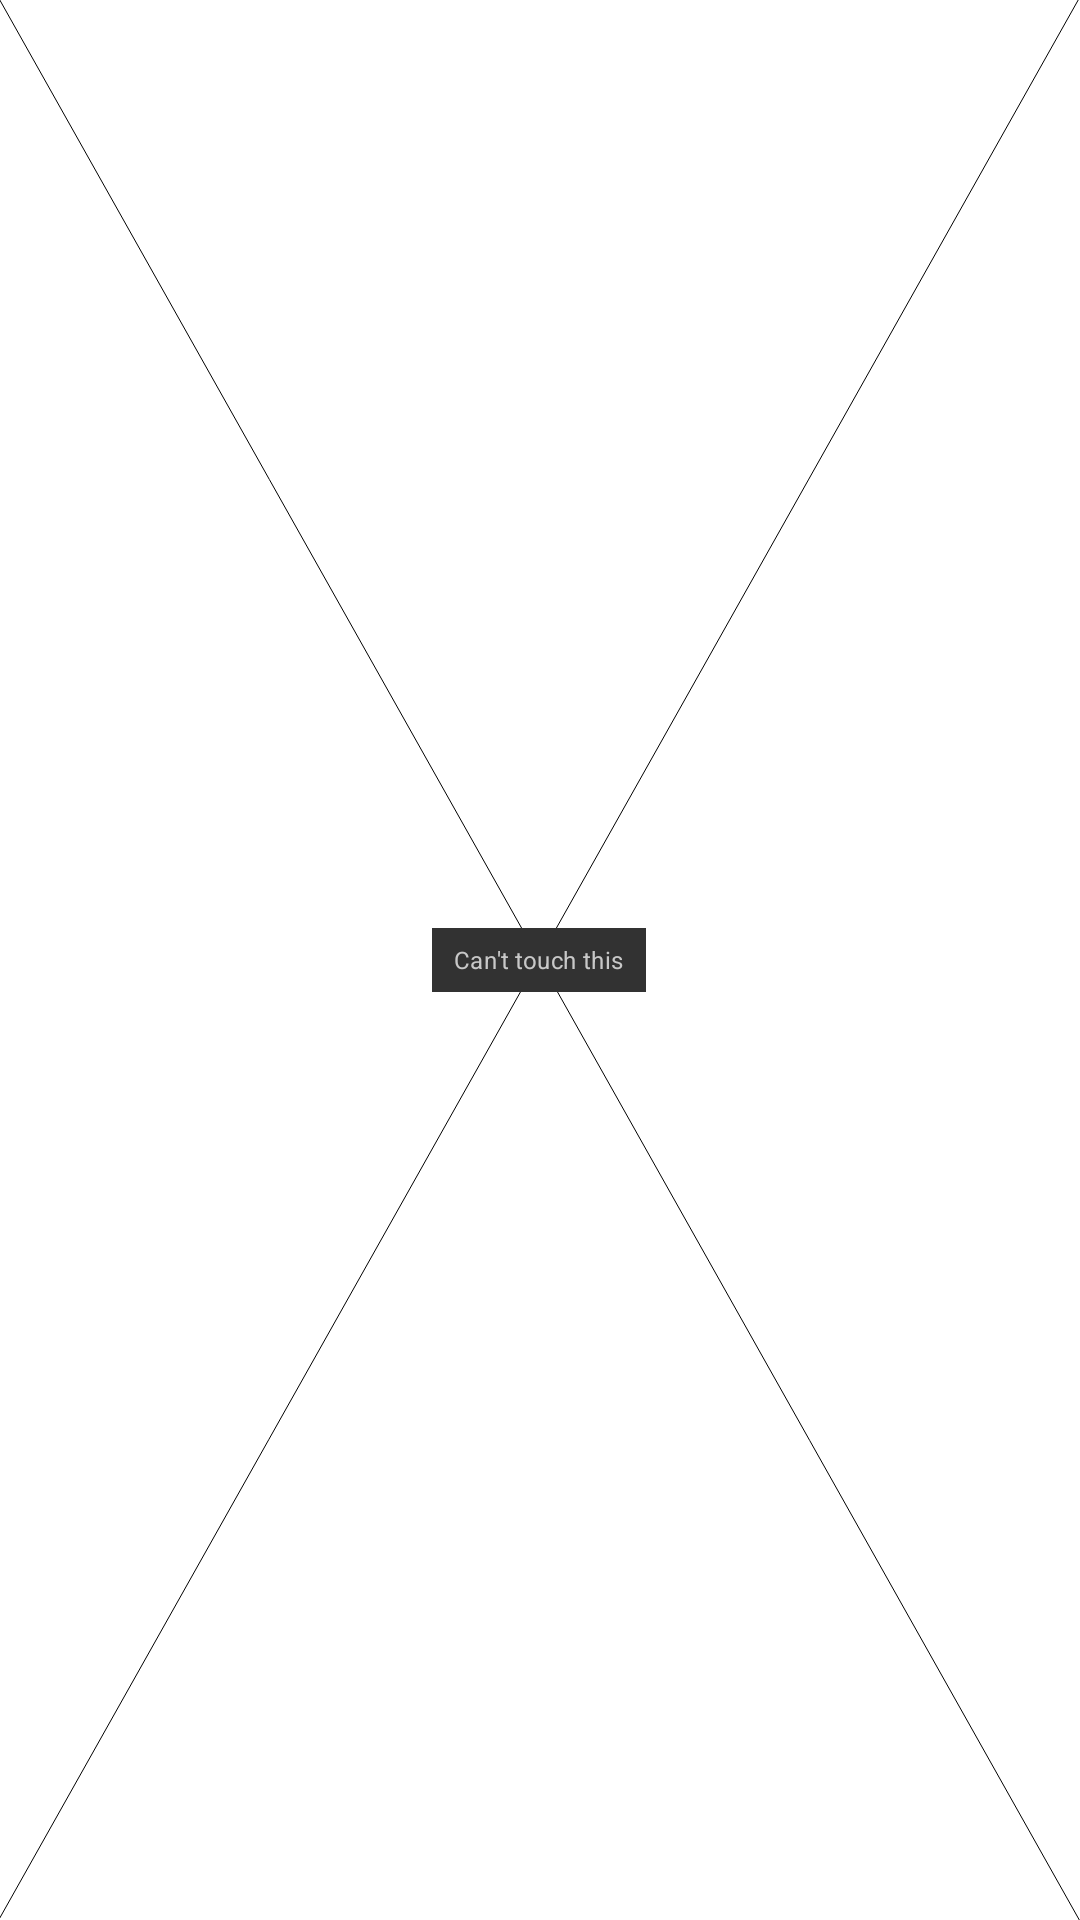

Reconstruct the res/layout file that produces this screen, plus the resources it refers to.
<!-- AndroidManifest.xml: application theme Theme.DryEye -->
<!-- res/layout/overlay.xml -->
<?xml version="1.0" encoding="utf-8"?>
<LinearLayout xmlns:android="http://schemas.android.com/apk/res/android"
    xmlns:app="http://schemas.android.com/apk/res-auto"
    xmlns:tools="http://schemas.android.com/tools"
    android:orientation="vertical"
    android:layout_width="match_parent"
    android:layout_height="match_parent">

    <androidx.constraintlayout.utils.widget.MockView
        android:id="@+id/mockView"
        android:layout_width="match_parent"
        android:layout_height="match_parent"
        android:visibility="visible"
        android:scaleX="2"
        android:scaleY="2"
        app:mock_label="Can't touch this" />

</LinearLayout>
<!-- resources referenced by this layout -->
<resources>
  <style name="Theme.DryEye" parent="Theme.MaterialComponents.Light.NoActionBar">
          
          <item name="colorPrimary">@color/ora_blue</item>
          <item name="colorPrimaryVariant">@color/ora_blue</item>
          <item name="colorOnPrimary">@color/white</item>
          
          <item name="colorSecondary">@color/ora_red</item>
          <item name="colorSecondaryVariant">@color/teal_700</item>
          <item name="colorOnSecondary">@color/black</item>
          
          <item name="android:statusBarColor" tools:targetApi="l">?attr/colorPrimaryVariant</item>
          
      </style>
  <color name="ora_blue">#273C89</color>
  <color name="white">#FFFFFFFF</color>
  <color name="ora_red">#ED1C24</color>
  <color name="teal_700">#FF018786</color>
  <color name="black">#FF000000</color>
</resources>
